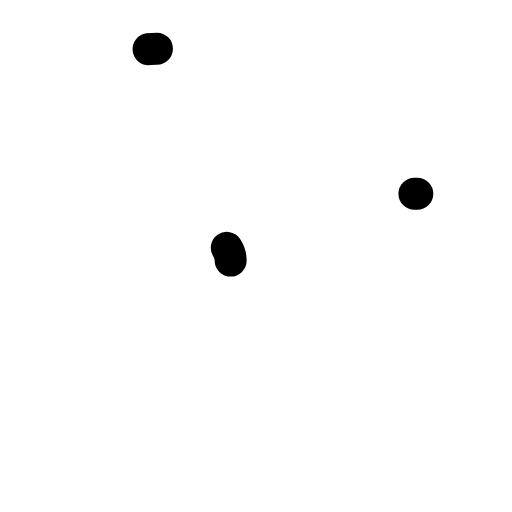
t = 0.00 s
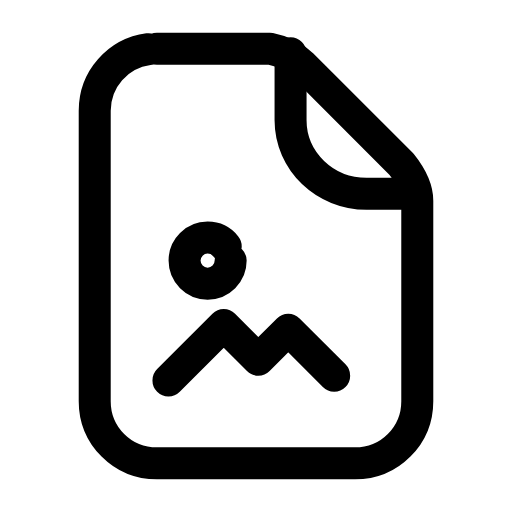
t = 0.28 s
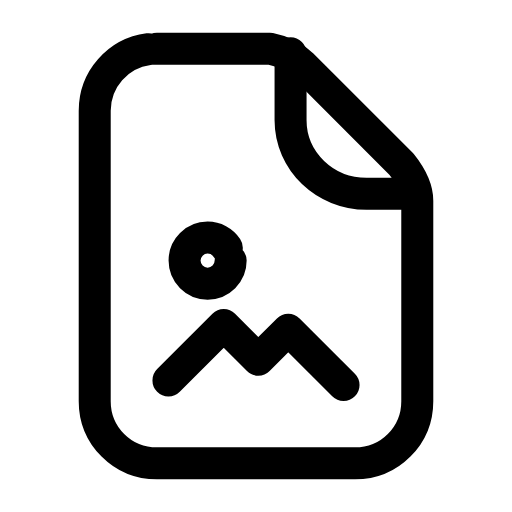
t = 0.54 s
t = 0.78 s: frame unchanged from t = 0.54 s, image omitted
t = 1.07 s: frame unchanged from t = 0.54 s, image omitted
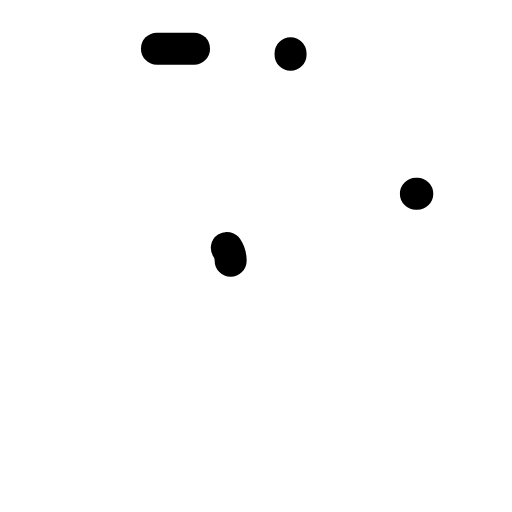
t = 1.34 s

The animated SVG that drew these frames (rendered in a browser with its animation timeline set to each time). Animation: 4 SMIL elements (animate=4); one cycle of 1.60 s, repeats indefinitely.

<svg xmlns="http://www.w3.org/2000/svg" width="24" height="24" viewBox="0 0 24 24" fill="none"><g transform="translate(-0.96 -0.96) scale(1.08)"><path stroke="currentColor" stroke-width="1.389" stroke-linecap="round" stroke-linejoin="round" fill="none" d="M7.7 3L12.6 3C13.1 3.1 13.6 3.3 14 3.7L18.3 8C18.7 8.5 19 9 19 9.6L19 18.3C19 19.8 17.8 21 16.3 21L7.7 21C6.2 21 5 19.8 5 18.3L5 5.7C5 4.2 6.2 3 7.7 3Z" pathLength="1" stroke-dasharray="1"><animate attributeName="stroke-dashoffset" values="1;1;0;0;0;0;1;1;1" keyTimes="0;0;0.189;0.45;0.6;0.774;0.9;0.9;1" dur="1.6s" repeatCount="indefinite" calcMode="spline" keySplines="0.16 1 0.3 1;0.16 1 0.3 1;0.16 1 0.3 1;0.16 1 0.3 1;0.16 1 0.3 1;0.16 1 0.3 1;0.16 1 0.3 1;0.16 1 0.3 1"/></path><path stroke="currentColor" stroke-width="1.389" stroke-linecap="round" stroke-linejoin="round" fill="none" d="M13.5 3.2L13.5 6.1C13.5 7.9 15 9.3 16.8 9.3L19 9.3" pathLength="1" stroke-dasharray="1"><animate attributeName="stroke-dashoffset" values="1;1;0;0;0;0;1;1;1" keyTimes="0;0.0315;0.2205;0.45;0.6;0.753;0.879;0.9;1" dur="1.6s" repeatCount="indefinite" calcMode="spline" keySplines="0.16 1 0.3 1;0.16 1 0.3 1;0.16 1 0.3 1;0.16 1 0.3 1;0.16 1 0.3 1;0.16 1 0.3 1;0.16 1 0.3 1;0.16 1 0.3 1"/></path><circle stroke="currentColor" stroke-width="1.389" stroke-linecap="round" stroke-linejoin="round" fill="none" cx="9.9" cy="12.2" r="1" pathLength="1" stroke-dasharray="1"><animate attributeName="stroke-dashoffset" values="1;1;0;0;0;0;1;1;1" keyTimes="0;0.063;0.252;0.45;0.6;0.732;0.858;0.9;1" dur="1.6s" repeatCount="indefinite" calcMode="spline" keySplines="0.16 1 0.3 1;0.16 1 0.3 1;0.16 1 0.3 1;0.16 1 0.3 1;0.16 1 0.3 1;0.16 1 0.3 1;0.16 1 0.3 1;0.16 1 0.3 1"/></circle><path stroke="currentColor" stroke-width="1.389" stroke-linecap="round" stroke-linejoin="round" fill="none" d="M8.2 17.4L10.6 15L12.1 16.5L13.4 15.2L15.8 17.6" pathLength="1" stroke-dasharray="1"><animate attributeName="stroke-dashoffset" values="1;1;0;0;0;0;1;1;1" keyTimes="0;0.0945;0.2835;0.45;0.6;0.711;0.837;0.9;1" dur="1.6s" repeatCount="indefinite" calcMode="spline" keySplines="0.16 1 0.3 1;0.16 1 0.3 1;0.16 1 0.3 1;0.16 1 0.3 1;0.16 1 0.3 1;0.16 1 0.3 1;0.16 1 0.3 1;0.16 1 0.3 1"/></path></g></svg>
